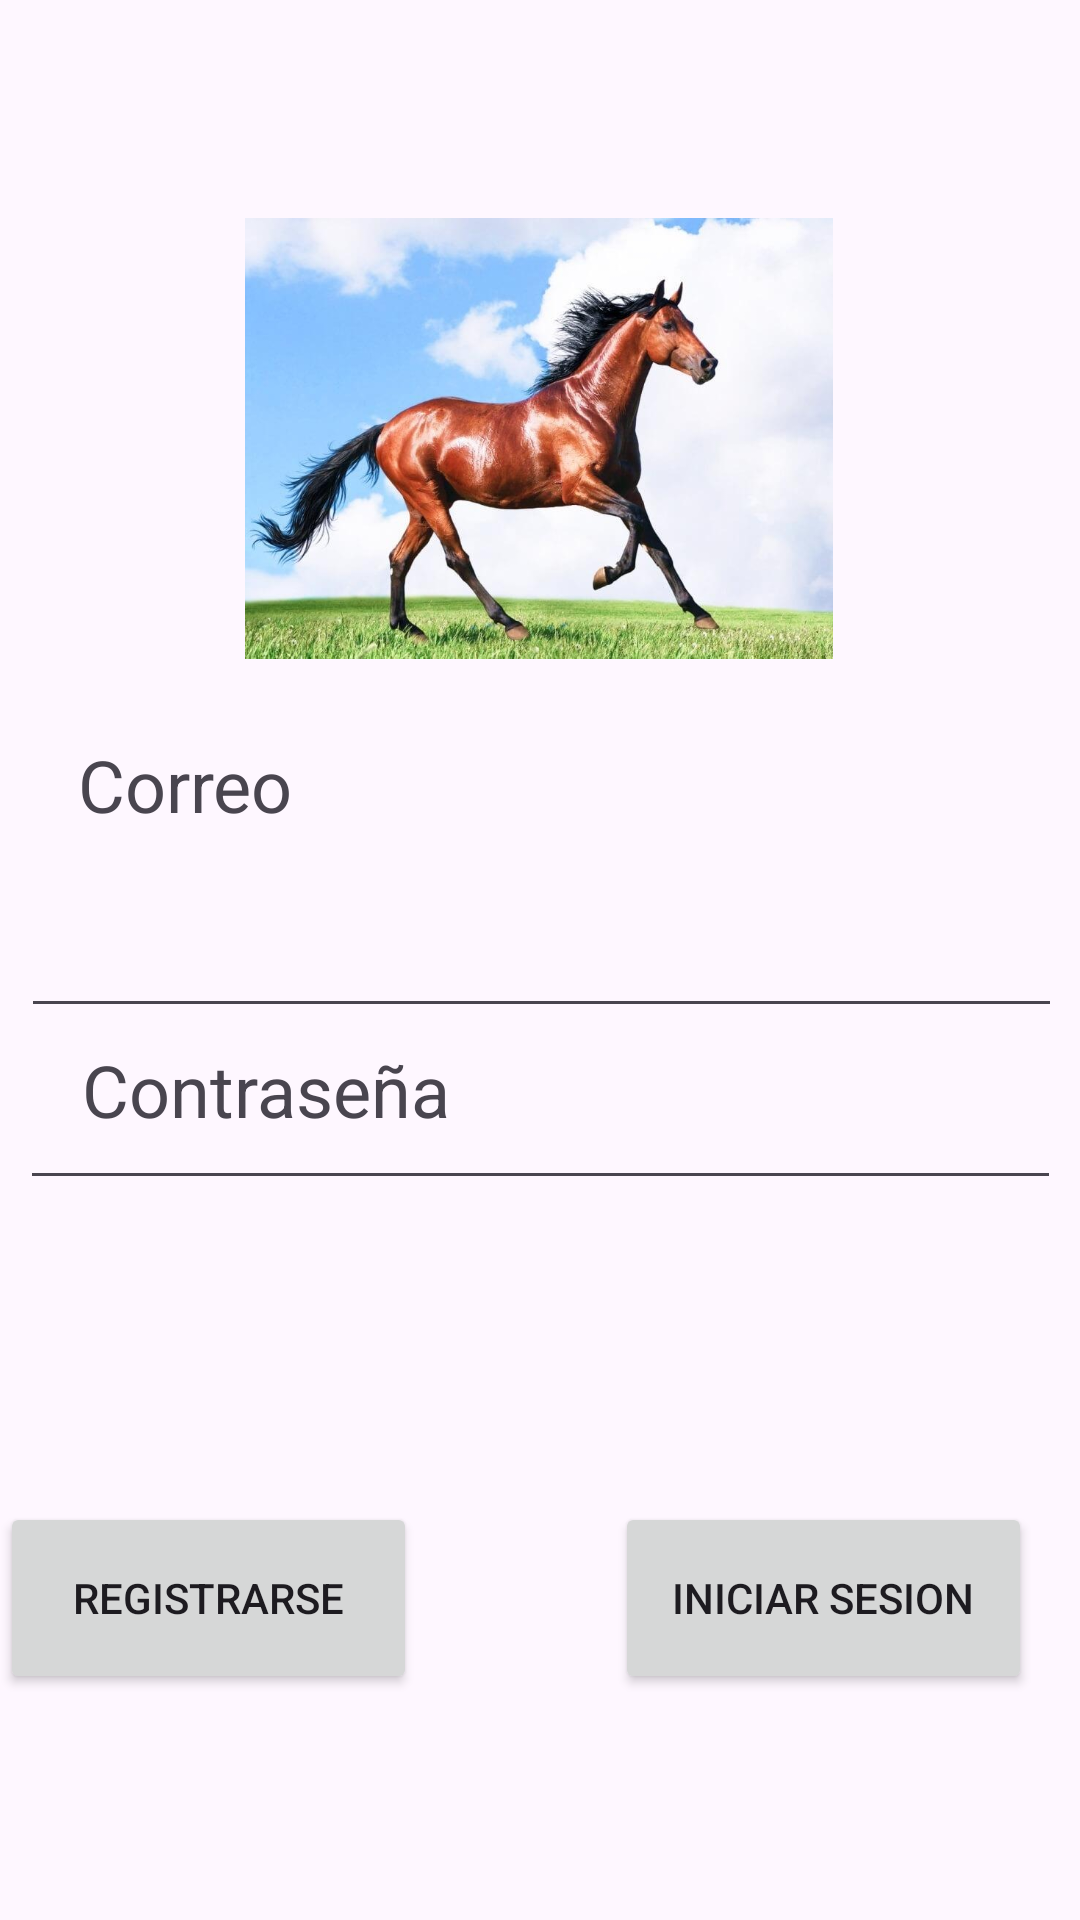

The Android layout XML behind this screen, and the referenced resources:
<!-- AndroidManifest.xml: application theme Theme.Padilla -->
<!-- res/layout/actividad_login.xml -->
<?xml version="1.0" encoding="utf-8"?>
<androidx.constraintlayout.widget.ConstraintLayout xmlns:android="http://schemas.android.com/apk/res/android"
    xmlns:app="http://schemas.android.com/apk/res-auto"
    xmlns:tools="http://schemas.android.com/tools"
    android:id="@+id/main"
    android:layout_width="match_parent"
    android:layout_height="match_parent"
    tools:context=".actividades.Login">

    <TextView
        android:id="@+id/txtCorreoInicio"
        android:layout_width="189dp"
        android:layout_height="37dp"
        android:text="Correo"
        android:textSize="24sp"
        app:layout_constraintBottom_toBottomOf="parent"
        app:layout_constraintEnd_toEndOf="parent"
        app:layout_constraintHorizontal_bias="0.153"
        app:layout_constraintStart_toStartOf="parent"
        app:layout_constraintTop_toTopOf="parent"
        app:layout_constraintVertical_bias="0.407" />

    <EditText
        android:id="@+id/inputCorreoInicio"
        android:layout_width="347dp"
        android:layout_height="45dp"
        android:ems="10"
        android:inputType="textEmailAddress"
        app:layout_constraintBottom_toBottomOf="parent"
        app:layout_constraintEnd_toEndOf="parent"
        app:layout_constraintHorizontal_bias="0.531"
        app:layout_constraintStart_toStartOf="parent"
        app:layout_constraintTop_toTopOf="parent" />

    <ImageView
        android:id="@+id/imgLogo"
        android:layout_width="196dp"
        android:layout_height="242dp"
        app:layout_constraintBottom_toBottomOf="parent"
        app:layout_constraintEnd_toEndOf="parent"
        app:layout_constraintHorizontal_bias="0.497"
        app:layout_constraintStart_toStartOf="parent"
        app:layout_constraintTop_toTopOf="parent"
        app:layout_constraintVertical_bias="0.063"
        app:srcCompat="@drawable/caballo"
        tools:srcCompat="@drawable/caballo" />

    <TextView
        android:id="@+id/txtContraseña"
        android:layout_width="146dp"
        android:layout_height="31dp"
        android:text="Contraseña"
        android:textSize="24sp"
        app:layout_constraintBottom_toBottomOf="parent"
        app:layout_constraintEnd_toEndOf="parent"
        app:layout_constraintHorizontal_bias="0.128"
        app:layout_constraintStart_toStartOf="parent"
        app:layout_constraintTop_toTopOf="parent"
        app:layout_constraintVertical_bias="0.57" />

    <EditText
        android:id="@+id/inputContraseñaInicio"
        android:layout_width="347dp"
        android:layout_height="45dp"
        android:layout_marginBottom="240dp"
        android:ems="10"
        android:inputType="textPassword"
        app:layout_constraintBottom_toBottomOf="parent"
        app:layout_constraintEnd_toEndOf="parent"
        app:layout_constraintStart_toStartOf="parent"
        app:layout_constraintTop_toBottomOf="@+id/inputCorreo"
        app:layout_constraintVertical_bias="0.214" />

    <Button
        android:id="@+id/btnIniciarSesionInicio"
        android:layout_width="139dp"
        android:layout_height="64dp"
        android:layout_marginEnd="16dp"
        android:text="Iniciar Sesion"
        app:layout_constraintBottom_toBottomOf="parent"
        app:layout_constraintEnd_toEndOf="parent"
        app:layout_constraintTop_toTopOf="parent"
        app:layout_constraintVertical_bias="0.869" />

    <Button
        android:id="@+id/btnRegistrarseInicio"
        android:layout_width="139dp"
        android:layout_height="64dp"
        android:text="Registrarse"
        app:layout_constraintBottom_toBottomOf="parent"
        app:layout_constraintEnd_toStartOf="@+id/btnIniciarSesion"
        app:layout_constraintHorizontal_bias="0.323"
        app:layout_constraintStart_toStartOf="parent"
        app:layout_constraintTop_toTopOf="parent"
        app:layout_constraintVertical_bias="0.869" />

</androidx.constraintlayout.widget.ConstraintLayout>
<!-- resources referenced by this layout -->
<resources>
  <!-- drawable caballo: jpg bitmap (drawable, 79473 bytes) -->
  <style name="Theme.Padilla" parent="Base.Theme.Padilla" />
  <style name="Base.Theme.Padilla" parent="Theme.Material3.DayNight.NoActionBar">
          
          
      </style>
</resources>
